Run: headless pygame with SDL's dummy video driver; simulated clock (each Clock.tick advances the game by its frame time, no real sleeping); random seed 0; keys injected as events and as key.get_pressed() state; no mouse input.
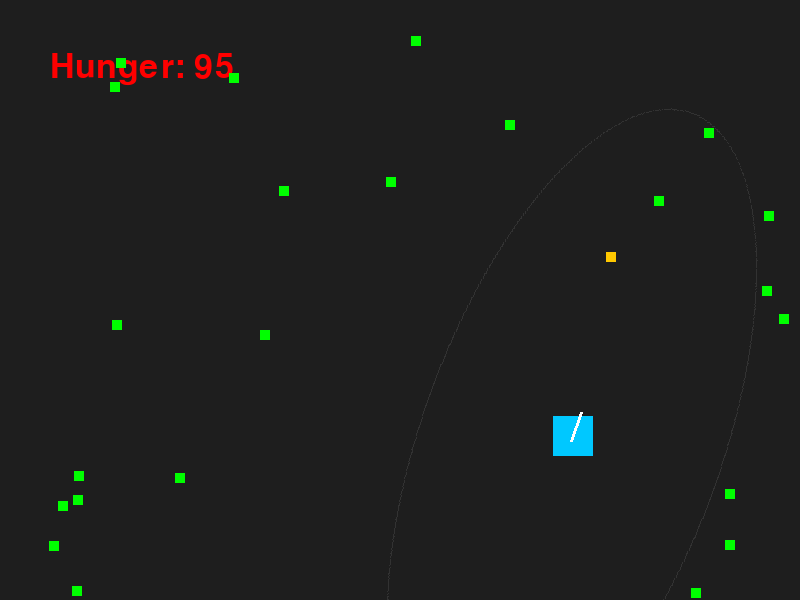
Frame 1 of 4 · flips 1–60 · no input
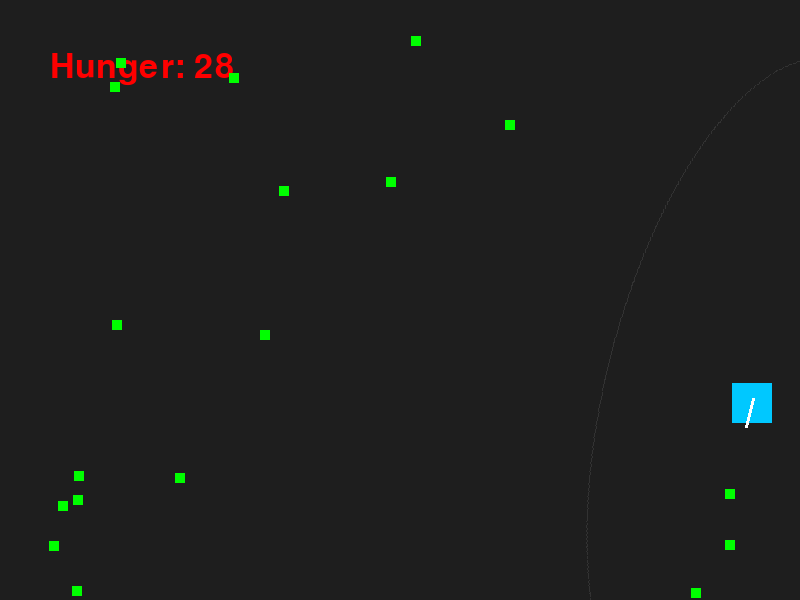
Frame 2 of 4 · flips 61–180 · tapped SPACE, RETURN · held RIGHT (→), D
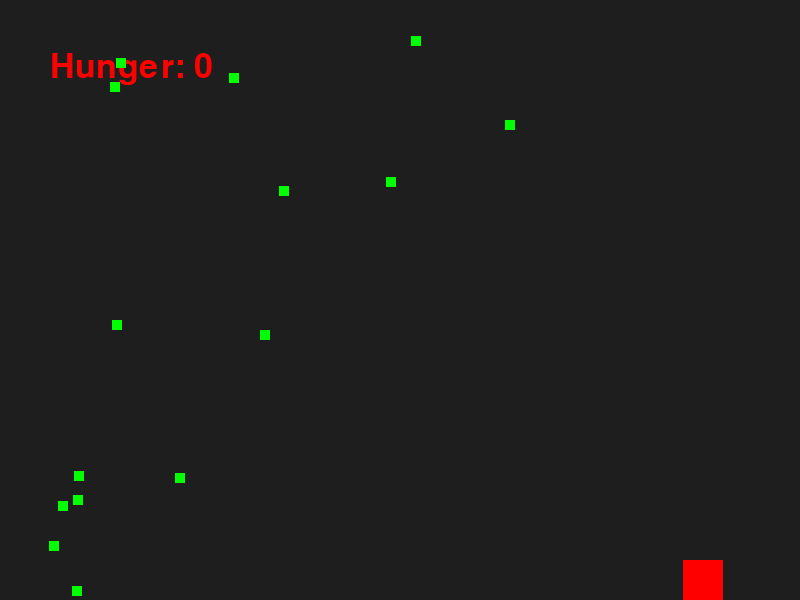
Frame 3 of 4 · flips 181–300 · held DOWN (↓), S
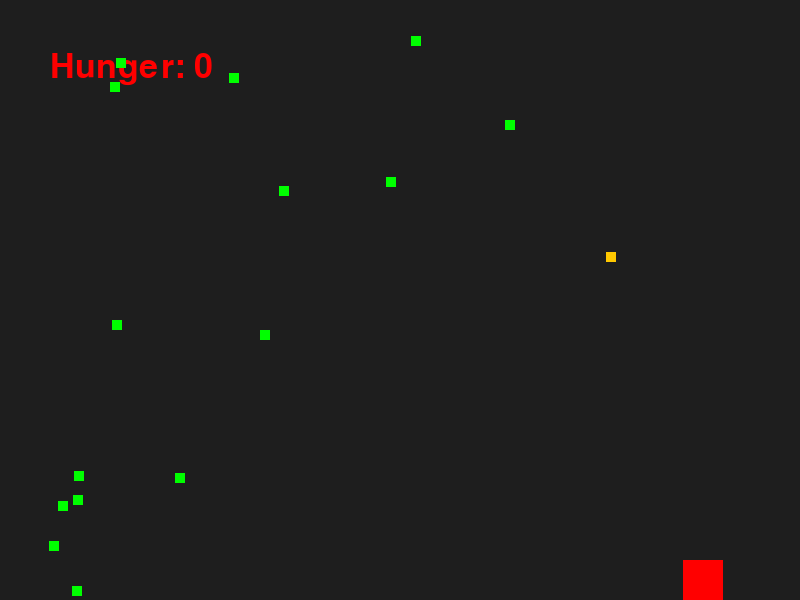
Frame 4 of 4 · flips 301–420 · held LEFT (←), A, UP (↑), W

The pygame program that drew these frames:

import pygame
import random
import math

pygame.init()
width, height = 800, 600
screen = pygame.display.set_mode((width, height))
my_font = pygame.font.Font(None, 50)

food_amnt = random.randint(15, 20)
food_list = []
creature_testing_list = []  
count = 0
new_amount_x = 0
new_amount_y = 0
chase_angle = 0 # Initialize this so the line doesn't crash on frame 1

pygame.display.set_caption("Manual Control Mode")

class Creature:
    def __init__(self, x, y, size):
        self.x = x
        self.y = y
        self.size = size
        self.qnty = 25

class Character:
    def __init__(self, x, y, size, speed):
        self.x = x
        self.y = y
        self.size = size
        self.speed = speed

class Moving_Creature:
    def __init__(self, x, y, size, speed, turn_speed):
        self.x = x
        self.y = y
        self.size = size
        self.speed = speed
        self.view_w = 350 
        self.view_h = 150      
        self.random_move = 0.5  
        self.turn_speed = turn_speed
        self.angle = 0
        self.hunger = 100
        self.metabolism = (self.speed / 50) + (self.size / 80) + (self.view_h + self.view_w) /500
        self.alive = 1
        self.greed = 1
        self.score = 0
    
    def update_view(self, view_w, view_h):
        self.view_w = view_w
        self.view_h = view_h

def draw_rotated_ellipse(surface, color, center, w, h, angle):
    target_rect = pygame.Rect(0, 0, w * 2, h * 2)
    ellipse_surf = pygame.Surface(target_rect.size, pygame.SRCALPHA) # Keep SRCALPHA for transparency
    pygame.draw.ellipse(ellipse_surf, color, target_rect, 1)
    rotated_surf = pygame.transform.rotate(ellipse_surf, -math.degrees(angle))
    new_rect = rotated_surf.get_rect(center=center)
    surface.blit(rotated_surf, new_rect)

def reset_game():
    global food_list, my_creature
    food_list = []
    food_amnt = random.randint(26, 30) 
    for i in range(food_amnt):
        new_food = Creature(random.uniform(0, width-10), random.uniform(0, height-10), 10)
        food_list.append(new_food)
    my_creature = Moving_Creature(width // 2, height // 2, 40, 5, 0.5)

# Setup
food_creature = Character(random.uniform(0, 1) * width, random.uniform(0, 1) * height, 10, 7)
reset_game()

running = True
while running:
    for event in pygame.event.get():
        if event.type == pygame.QUIT:
            running = False

    keys = pygame.key.get_pressed()
    if keys[pygame.K_LEFT]:  food_creature.x -= food_creature.speed
    if keys[pygame.K_RIGHT]: food_creature.x += food_creature.speed
    if keys[pygame.K_UP]:    food_creature.y -= food_creature.speed
    if keys[pygame.K_DOWN]:  food_creature.y += food_creature.speed

    cx, cy = my_creature.x + (my_creature.size // 2), my_creature.y + (my_creature.size // 2)

    if len(food_list) > 0:
        # Popping Loop
        for m in range(len(food_list) - 1, -1, -1):
            curr_x_diff = (food_list[m].x + (food_list[m].size // 2)) - cx
            curr_y_diff = (food_list[m].y + (food_list[m].size // 2)) - cy
            distance = math.sqrt(curr_x_diff**2 + curr_y_diff**2)
            if distance < (my_creature.size // 2): 
                my_creature.hunger += food_list[m].qnty
                if my_creature.hunger > 100:
                    my_creature.hunger = 100
                food_list.pop(m)
        if my_creature.hunger > 0:
            my_creature.hunger -= my_creature.metabolism
        if my_creature.hunger <= 0:
            my_creature.alive = 0
        else:
            curr_prey_dist = 10000
            curr_prey = None

            if len(food_list) > 0:
                if my_creature.hunger < my_creature.greed *100:

                    for m in range(len(food_list)):
                        dx = (food_list[m].x + (food_list[m].size // 2)) - cx
                        dy = (food_list[m].y + (food_list[m].size // 2)) - cy
                        
                        # Rotated Math Point Check
                        cos_a = math.cos(-my_creature.angle)
                        sin_a = math.sin(-my_creature.angle)
                        rx = dx * cos_a - dy * sin_a
                        ry = dx * sin_a + dy * cos_a
                        
                        if (rx**2 / my_creature.view_w**2) + (ry**2 / my_creature.view_h**2) <= 1:
                            distance = math.sqrt(dx**2 + dy**2)
                            if distance < curr_prey_dist:
                                curr_prey_dist = distance
                                curr_prey = m 

                    if curr_prey is not None:
                        x_dif = (food_list[curr_prey].x + (food_list[curr_prey].size // 2)) - cx
                        y_dif = (food_list[curr_prey].y + (food_list[curr_prey].size // 2)) - cy
                        chase_angle = math.atan2(y_dif, x_dif)
                        my_creature.angle = chase_angle 
                        my_creature.x += my_creature.speed * math.cos(chase_angle)
                        my_creature.y += my_creature.speed * math.sin(chase_angle)
                    else:
                        if count > 20:
                            new_amount_x = random.randint(-1,1)*my_creature.random_move*my_creature.speed
                            new_amount_y = random.randint(-1,1)*my_creature.random_move*my_creature.speed
                            my_creature.angle = math.atan2(new_amount_y, new_amount_x) # Point vision where moving
                            count = 0
                        else:
                            my_creature.x += new_amount_x
                            my_creature.y += new_amount_y
                            count += 1
                            chase_angle = my_creature.angle
                else:
                    if count > 20:
                        new_amount_x = random.randint(-1,1)*my_creature.random_move*my_creature.speed
                        new_amount_y = random.randint(-1,1)*my_creature.random_move*my_creature.speed
                        my_creature.angle = math.atan2(new_amount_y, new_amount_x) # Point vision where moving
                        count = 0
                    else:
                        my_creature.x += new_amount_x
                        my_creature.y += new_amount_y
                        count += 1
                        chase_angle = my_creature.angle
                    
                # Reverted to your original IF boundaries
                if my_creature.x < 0: my_creature.x = 0
                if my_creature.y < 0: my_creature.y = 0
                if (my_creature.x + my_creature.size) > width: my_creature.x = width - my_creature.size
                if (my_creature.y + my_creature.size) > height: my_creature.y = height - my_creature.size

    screen.fill((30, 30, 30))

    if my_creature.alive == 1:
        draw_rotated_ellipse(screen, (50, 50, 50), (cx, cy), my_creature.view_w, my_creature.view_h, my_creature.angle)
        pygame.draw.rect(screen, (0, 200, 255), (my_creature.x, my_creature.y, my_creature.size, my_creature.size))
    
        line_length = 30
        end_x = cx + math.cos(chase_angle) * line_length
        end_y = cy + math.sin(chase_angle) * line_length
        pygame.draw.line(screen, (255, 255, 255), (cx, cy), (end_x, end_y), 3)
        my_creature.score += 1
    else:
        pygame.draw.rect(screen, (255, 0, 0), (my_creature.x, my_creature.y, my_creature.size, my_creature.size))
    
    text_surface = my_font.render(f"Hunger: {int(my_creature.hunger)}", True, (255, 0,0))

    # 3. Blit (draw) to screen at (x, y) coordinates
    screen.blit(text_surface, (50, 50))
    pygame.draw.rect(screen, (255, 200, 0), (food_creature.x, food_creature.y, food_creature.size, food_creature.size))
    for f in food_list:
        pygame.draw.rect(screen, (0, 255, 0), (f.x, f.y, f.size, f.size))
    
    if len(food_list) == 0:
        reset_game() 

    pygame.display.flip()
    pygame.time.Clock().tick(60)

pygame.quit()
